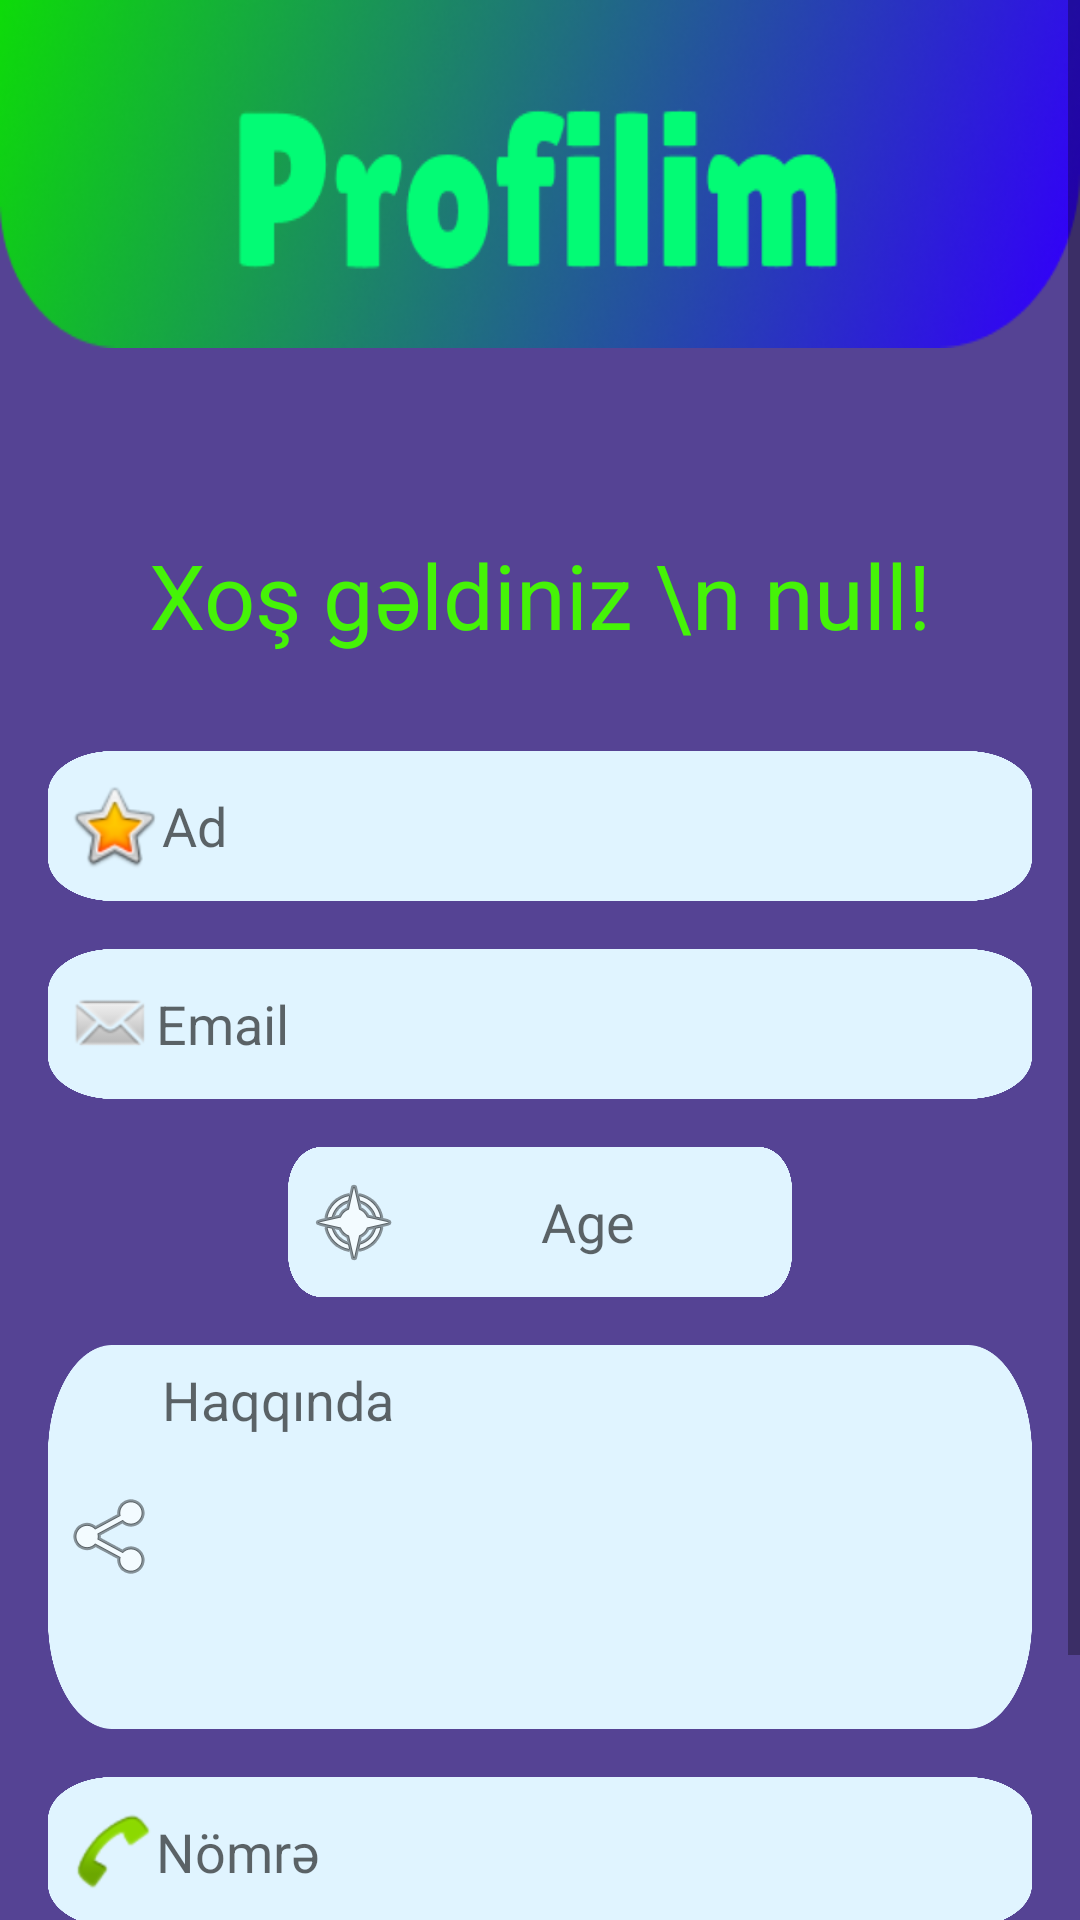

Produce the Android XML layout that renders to this screen, including the resource entries it uses.
<!-- AndroidManifest.xml: application theme Theme.AlSat -->
<!-- res/layout/fragment_profile.xml -->
<?xml version="1.0" encoding="utf-8"?>
<ScrollView xmlns:android="http://schemas.android.com/apk/res/android"
    xmlns:app="http://schemas.android.com/apk/res-auto"
    xmlns:tools="http://schemas.android.com/tools"
    android:layout_width="match_parent"
    android:layout_height="match_parent"
    android:fillViewport="true"
    android:background="#F04B388E"
    tools:context=".app.ProfileFragment">

    <androidx.constraintlayout.widget.ConstraintLayout
        android:layout_width="match_parent"
        android:layout_height="match_parent">


        <EditText
            android:id="@+id/editTextTextMultiLine2"
            android:layout_width="match_parent"
            android:layout_height="128dp"
            android:layout_marginStart="16dp"
            android:layout_marginTop="16dp"
            android:layout_marginEnd="16dp"
            android:background="@drawable/text"
            android:ems="10"
            android:hint="Haqqında"
            android:drawableStart="@android:drawable/ic_menu_share"
            android:padding="6dp"
            android:gravity="start|top"
            android:inputType="textMultiLine"
            app:layout_constraintEnd_toEndOf="parent"
            app:layout_constraintStart_toStartOf="parent"
            app:layout_constraintTop_toBottomOf="@+id/editText" />

        <TextView
            android:id="@+id/textView7"
            android:layout_width="wrap_content"
            android:layout_height="wrap_content"
            android:layout_marginStart="116dp"
            android:layout_marginTop="62dp"
            android:layout_marginEnd="116dp"
            android:gravity="center"
            android:text="Xoş gəldiniz \n null!"
            android:textColor="#45F307"
            android:textSize="30dp"
            app:layout_constraintEnd_toEndOf="parent"
            app:layout_constraintStart_toStartOf="parent"
            app:layout_constraintTop_toBottomOf="@+id/textView5" />

        <EditText
            android:id="@+id/editTextTextPersonName10"
            android:layout_width="match_parent"
            android:layout_height="50dp"
            android:layout_marginStart="16dp"
            android:layout_marginTop="32dp"
            android:layout_marginEnd="16dp"
            android:background="@drawable/text"
            android:ems="10"
            android:hint="Ad"
            android:drawableStart="@android:drawable/btn_star_big_on"
            android:padding="6dp"
            android:inputType="textPersonName"
            app:layout_constraintEnd_toEndOf="parent"
            app:layout_constraintStart_toStartOf="parent"
            app:layout_constraintTop_toBottomOf="@+id/textView7" />

        <EditText
            android:id="@+id/editTextTextPersonName11"
            android:layout_width="match_parent"
            android:layout_height="50dp"
            android:layout_marginStart="16dp"
            android:layout_marginTop="16dp"
            android:layout_marginEnd="16dp"
            android:background="@drawable/text"
            android:ems="10"
            android:hint="Email"
            android:drawableStart="@android:drawable/sym_action_email"
            android:padding="6dp"
            android:inputType="textPersonName"
            app:layout_constraintEnd_toEndOf="parent"
            app:layout_constraintStart_toStartOf="parent"
            app:layout_constraintTop_toBottomOf="@+id/editTextTextPersonName10" />

        <EditText
            android:id="@+id/editText"
            android:layout_width="match_parent"
            android:layout_height="50dp"
            android:layout_marginStart="96dp"
            android:layout_marginTop="16dp"
            android:layout_marginEnd="96dp"
            android:background="@drawable/text"
            android:ems="10"
            android:hint="Age"
            android:gravity="center"
            android:drawableStart="@android:drawable/ic_menu_compass"
            android:padding="6dp"

            android:inputType="textPersonName"
            app:layout_constraintEnd_toEndOf="parent"
            app:layout_constraintStart_toStartOf="parent"
            app:layout_constraintTop_toBottomOf="@+id/editTextTextPersonName11" />

        <EditText
            android:id="@+id/editTextTextPersonName13"
            android:layout_width="match_parent"
            android:layout_height="50dp"
            android:layout_marginStart="16dp"
            android:layout_marginTop="16dp"
            android:layout_marginEnd="16dp"
            android:background="@drawable/text"
            android:ems="10"
            android:hint="Nömrə"
            android:drawableStart="@android:drawable/sym_action_call"
            android:padding="6dp"
            android:inputType="number"
            app:layout_constraintEnd_toEndOf="parent"
            app:layout_constraintStart_toStartOf="parent"
            app:layout_constraintTop_toBottomOf="@+id/editTextTextMultiLine2" />

        <TextView
            android:id="@+id/textView5"
            android:layout_width="match_parent"
            android:layout_height="116dp"
            android:background="@drawable/profilim"
            android:foreground="@drawable/profilim"
            app:layout_constraintEnd_toEndOf="parent"
            app:layout_constraintStart_toStartOf="parent"
            app:layout_constraintTop_toTopOf="parent" />

        <Button
            android:id="@+id/button8"
            android:layout_width="118dp"
            android:layout_height="60dp"
            android:layout_marginStart="142dp"
            android:layout_marginTop="24dp"
            android:layout_marginEnd="142dp"
            android:layout_marginBottom="16dp"
            android:background="@drawable/yenile"
            android:foreground="@drawable/yenile"
            android:onClick="yenile"
            app:layout_constraintBottom_toBottomOf="parent"
            app:layout_constraintEnd_toEndOf="parent"
            app:layout_constraintStart_toStartOf="parent"
            app:layout_constraintTop_toBottomOf="@+id/editTextTextPersonName13" />
    </androidx.constraintlayout.widget.ConstraintLayout>



</ScrollView>
<!-- resources referenced by this layout -->
<resources>
  <!-- drawable profilim: png bitmap (drawable, 76899 bytes) -->
  <!-- drawable text: png bitmap (drawable, 17139 bytes) -->
  <style name="Theme.AlSat" parent="Theme.MaterialComponents.DayNight.DarkActionBar">
          
          <item name="colorPrimary">#3D46F1</item>
          <item name="colorPrimaryVariant">@color/purple_700</item>
          <item name="colorOnPrimary">@color/white</item>
          
          <item name="colorSecondary">@color/teal_200</item>
          <item name="colorSecondaryVariant">@color/teal_700</item>
          <item name="colorOnSecondary">@color/black</item>
          
          <item name="android:statusBarColor">?attr/colorPrimaryVariant</item>
          
      </style>
  <!-- not gathered from this repository: default colours our renderer supplied (Android Studio template values) -->
  <color name="purple_700">#FF3700B3</color>
  <color name="teal_200">#FF03DAC5</color>
  <color name="teal_700">#FF018786</color>
  <color name="black">#FF000000</color>
  <color name="white">#FFFFFFFF</color>
</resources>
